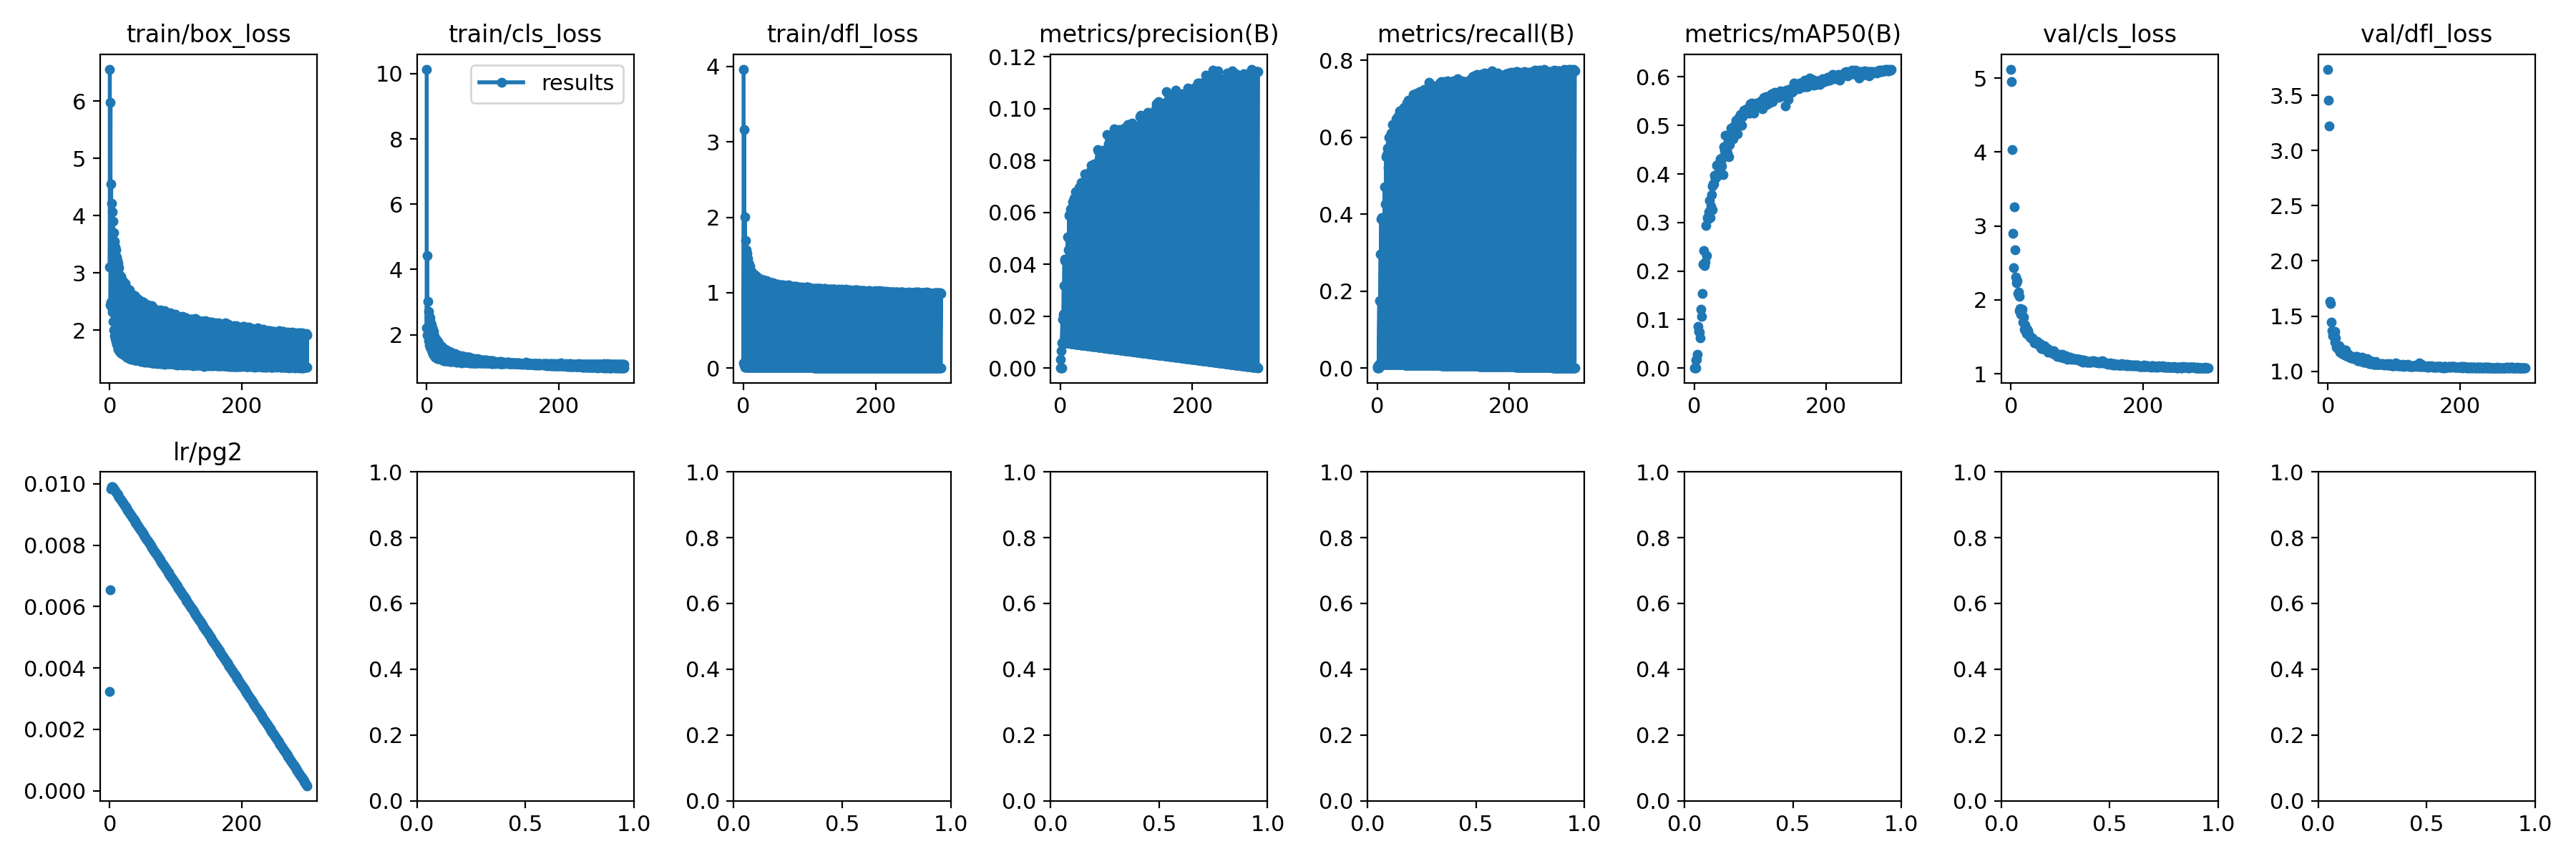

The data file committed next to this chart (first rows):
epoch, train/box_loss, train/cls_loss, train/dfl_loss, metrics/precision(B), metrics/recall(B), metrics/mAP50(B), metrics/mAP50-95(B), val/box_loss, val/cls_loss, val/dfl_loss, lr/pg0, lr/pg1, lr/pg2
0, 6.557, 10.14, 3.965, 0, 0, 0, 0, 6.798, 5.124, 3.738, 0.07088, 0.003235, 0.003235
0, 3.105, 2.206, 0.07088, 0.003235, 0.003235
1, 5.982, 4.43, 3.162, 0, 0, 0, 0, 6.738, 4.958, 3.454, 0.04086, 0.006547, 0.006547
1, 2.444, 1.982, 0.04086, 0.006547, 0.006547
2, 4.553, 3.017, 2.005, 0, 0, 0, 0, 6.675, 4.03, 3.224, 0.01082, 0.009837, 0.009837
2, 2.486, 1.959, 0.01082, 0.009837, 0.009837
3, 4.215, 2.707, 1.696, 0.01869, 0.1746, 0.01601, 0.00388, 4.158, 2.898, 1.634, 0.009901, 0.009901, 0.009901
3, 2.405, 1.81, 0.009901, 0.009901, 0.009901
4, 4.07, 2.556, 1.572, 0.02069, 0.1741, 0.01747, 0.004, 4.095, 2.438, 1.617, 0.009901, 0.009901, 0.009901
4, 2.318, 1.685, 0.009901, 0.009901, 0.009901
5, 3.899, 2.516, 1.522, 0.03176, 0.2967, 0.02766, 0.00723, 3.728, 3.255, 1.445, 0.009868, 0.009868, 0.009868
5, 2.152, 1.614, 0.009868, 0.009868, 0.009868
6, 3.698, 2.37, 1.455, 0.0414, 0.3868, 0.08598, 0.02264, 3.539, 2.682, 1.364, 0.009835, 0.009835, 0.009835
6, 1.998, 1.591, 0.009835, 0.009835, 0.009835
7, 3.55, 2.29, 1.394, 0.04193, 0.3918, 0.07484, 0.01988, 3.418, 2.308, 1.32, 0.009802, 0.009802, 0.009802
7, 1.897, 1.53, 0.009802, 0.009802, 0.009802
8, 3.458, 2.21, 1.365, 0.04169, 0.389, 0.07443, 0.01855, 3.514, 2.228, 1.346, 0.009769, 0.009769, 0.009769
8, 1.856, 1.465, 0.009769, 0.009769, 0.009769
9, 3.401, 2.15, 1.344, 0.04102, 0.3826, 0.0621, 0.01642, 3.573, 2.258, 1.339, 0.009736, 0.009736, 0.009736
9, 1.798, 1.411, 0.009736, 0.009736, 0.009736
10, 3.28, 2.094, 1.348, 0.04125, 0.3854, 0.1207, 0.03313, 3.43, 2.085, 1.36, 0.009703, 0.009703, 0.009703
10, 1.75, 1.396, 0.009703, 0.009703, 0.009703
11, 3.215, 2.019, 1.285, 0.05039, 0.4705, 0.1067, 0.02795, 3.324, 2.102, 1.266, 0.00967, 0.00967, 0.00967
11, 1.738, 1.369, 0.00967, 0.00967, 0.00967
12, 3.169, 1.955, 1.283, 0.0456, 0.426, 0.1539, 0.04464, 3.275, 2.047, 1.305, 0.009637, 0.009637, 0.009637
12, 1.683, 1.352, 0.009637, 0.009637, 0.009637
13, 3.083, 1.881, 1.261, 0.05884, 0.5498, 0.2143, 0.06629, 3.049, 1.855, 1.217, 0.009604, 0.009604, 0.009604
13, 1.659, 1.319, 0.009604, 0.009604, 0.009604
14, 3.095, 1.879, 1.244, 0.05946, 0.5556, 0.2141, 0.05826, 3.103, 1.882, 1.227, 0.009571, 0.009571, 0.009571
14, 1.653, 1.321, 0.009571, 0.009571, 0.009571
15, 2.97, 1.844, 1.25, 0.06131, 0.572, 0.2421, 0.06752, 3, 1.802, 1.204, 0.009538, 0.009538, 0.009538
15, 1.623, 1.3, 0.009538, 0.009538, 0.009538
16, 2.921, 1.8, 1.227, 0.06042, 0.5645, 0.2116, 0.05583, 3.112, 1.838, 1.206, 0.009505, 0.009505, 0.009505
16, 1.615, 1.269, 0.009505, 0.009505, 0.009505
17, 2.934, 1.795, 1.233, 0.0561, 0.5222, 0.2192, 0.06054, 3.046, 1.874, 1.231, 0.009472, 0.009472, 0.009472
17, 1.609, 1.281, 0.009472, 0.009472, 0.009472
18, 2.884, 1.727, 1.217, 0.06414, 0.5993, 0.2935, 0.08832, 2.883, 1.701, 1.176, 0.009439, 0.009439, 0.009439
18, 1.588, 1.255, 0.009439, 0.009439, 0.009439
19, 2.818, 1.702, 1.212, 0.05887, 0.5501, 0.2316, 0.06203, 3.07, 1.762, 1.209, 0.009406, 0.009406, 0.009406
19, 1.6, 1.295, 0.009406, 0.009406, 0.009406
20, 2.85, 1.667, 1.212, 0.0629, 0.5831, 0.3107, 0.09488, 2.858, 1.598, 1.183, 0.009373, 0.009373, 0.009373
20, 1.579, 1.255, 0.009373, 0.009373, 0.009373
21, 2.827, 1.671, 1.185, 0.06542, 0.6112, 0.3064, 0.09613, 2.813, 1.662, 1.161, 0.00934, 0.00934, 0.00934
21, 1.575, 1.251, 0.00934, 0.00934, 0.00934
22, 2.799, 1.634, 1.193, 0.06256, 0.5845, 0.322, 0.0999, 2.82, 1.575, 1.183, 0.009307, 0.009307, 0.009307
22, 1.57, 1.258, 0.009307, 0.009307, 0.009307
23, 2.815, 1.625, 1.181, 0.06779, 0.6329, 0.3453, 0.1134, 2.742, 1.547, 1.155, 0.009274, 0.009274, 0.009274
23, 1.549, 1.242, 0.009274, 0.009274, 0.009274
24, 2.737, 1.621, 1.19, 0.06271, 0.5859, 0.3099, 0.09661, 2.852, 1.598, 1.191, 0.009241, 0.009241, 0.009241
24, 1.564, 1.272, 0.009241, 0.009241, 0.009241
25, 2.736, 1.591, 1.168, 0.06595, 0.6123, 0.3342, 0.1023, 2.786, 1.585, 1.158, 0.009208, 0.009208, 0.009208
25, 1.538, 1.254, 0.009208, 0.009208, 0.009208
26, 2.712, 1.536, 1.179, 0.06821, 0.6324, 0.3577, 0.1141, 2.708, 1.538, 1.146, 0.009175, 0.009175, 0.009175
26, 1.531, 1.209, 0.009175, 0.009175, 0.009175
27, 2.697, 1.542, 1.173, 0.06185, 0.5773, 0.3265, 0.1042, 2.812, 1.545, 1.193, 0.009142, 0.009142, 0.009142
27, 1.531, 1.217, 0.009142, 0.009142, 0.009142
28, 2.678, 1.545, 1.161, 0.06947, 0.6485, 0.3746, 0.1214, 2.681, 1.513, 1.141, 0.009109, 0.009109, 0.009109
28, 1.516, 1.206, 0.009109, 0.009109, 0.009109
29, 2.657, 1.523, 1.169, 0.06804, 0.6343, 0.3795, 0.1224, 2.7, 1.498, 1.143, 0.009076, 0.009076, 0.009076
29, 1.511, 1.208, 0.009076, 0.009076, 0.009076
... 540 more rows
